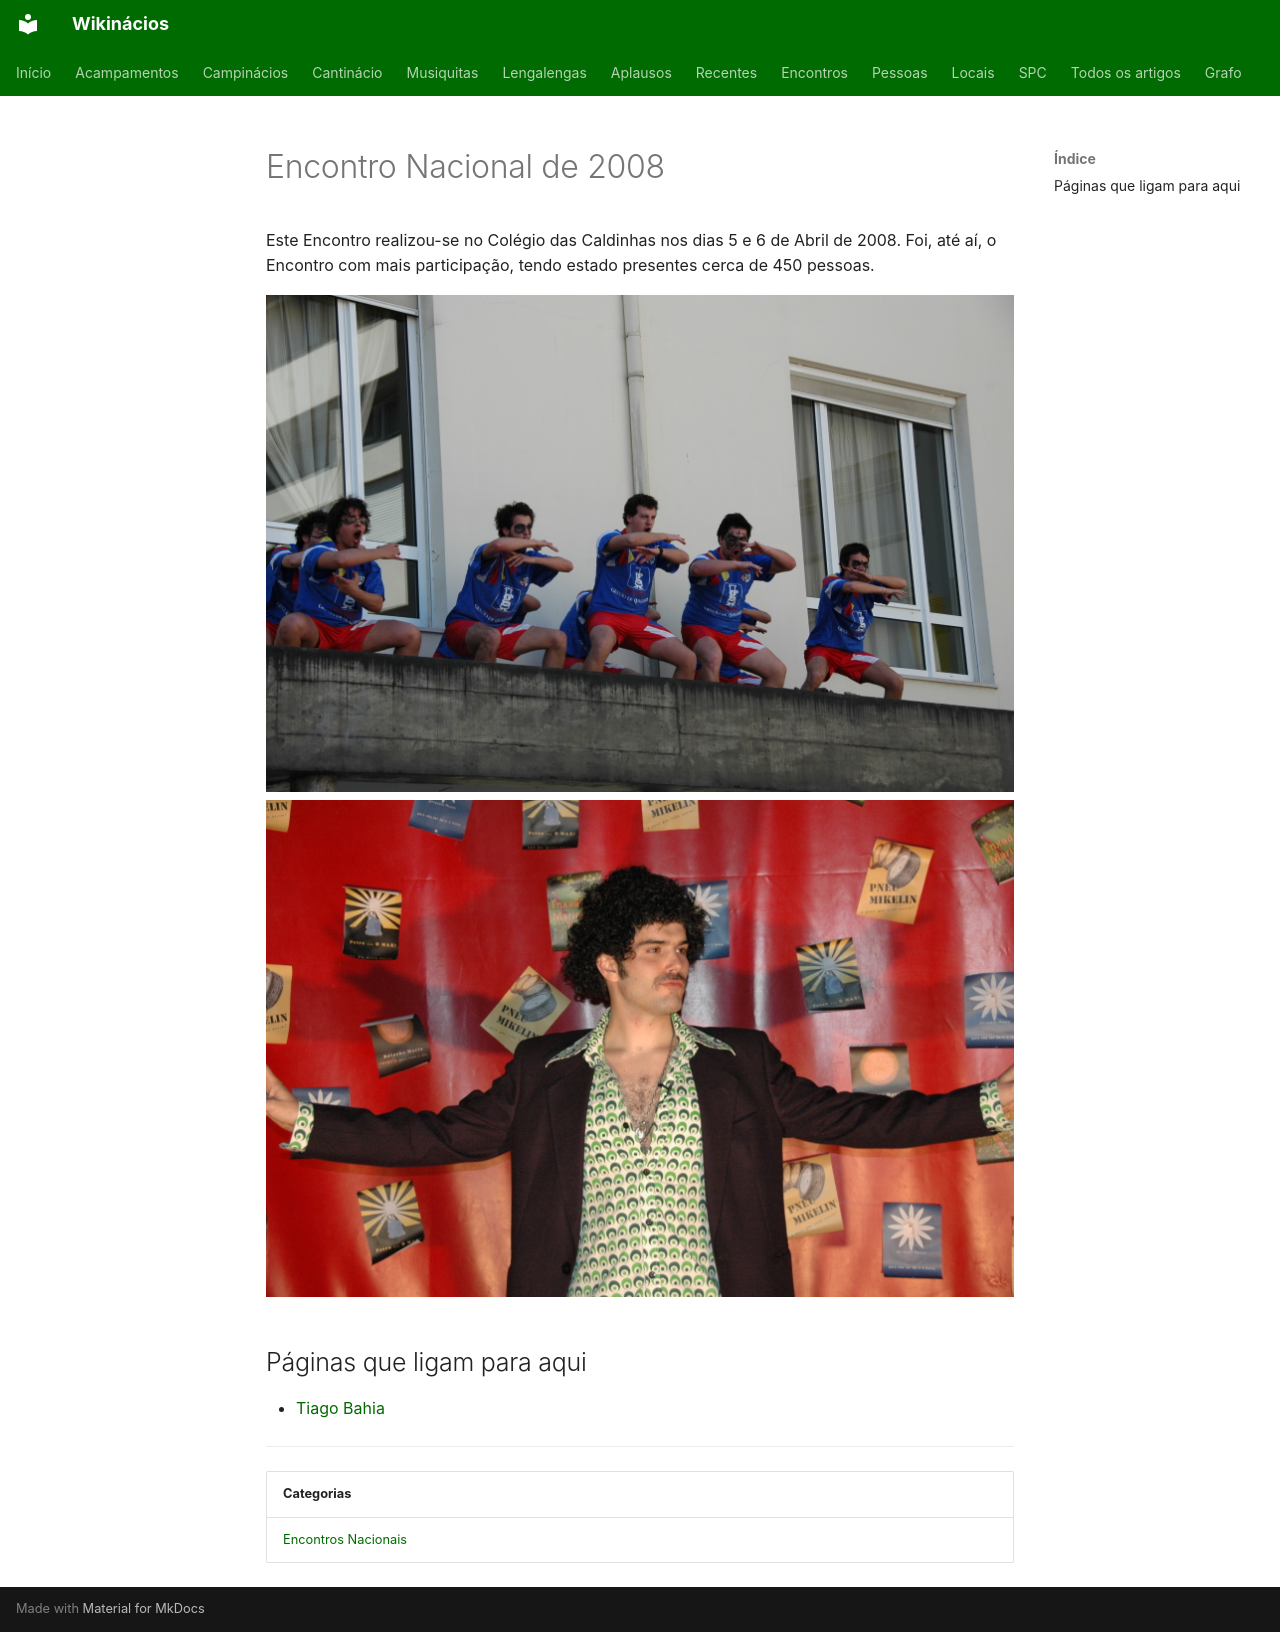

repository: neteinstein/Campinacios · page: Encontros/Encontro Nacional de 2008.html · generator: mkdocs

# Encontro Nacional de 2008

Este Encontro realizou-se no Colégio das Caldinhas nos dias 5 e 6 de Abril de 2008. Foi, até aí, o Encontro com mais participação, tendo estado presentes cerca de 450 pessoas.

[![Grupo de animadores do CC, com as caras pintadas, a dançar uma haka numa varanda](../assets/imagens/Encontro%20Nacional%20de%202008.jpg)](../assets/imagens/Encontro%20Nacional%20de%202008.jpg)
[![Animador caracterizado à década de 70, com peruca encaracolada, bigode postiço e camisa estampada, num sketch com um fundo vermelho de anúncios antigos](../assets/imagens/Encontro%20Nacional%20de%202008%20%282%29.jpg)](../assets/imagens/Encontro%20Nacional%20de%202008%20%282%29.jpg)

## Páginas que ligam para aqui

- [Tiago Bahia](../Pessoas/T/Tiago%20Bahia.md)

---

| Categorias |
| --- |
| [Encontros Nacionais](../Categorias/Encontros%20Nacionais.md) |
